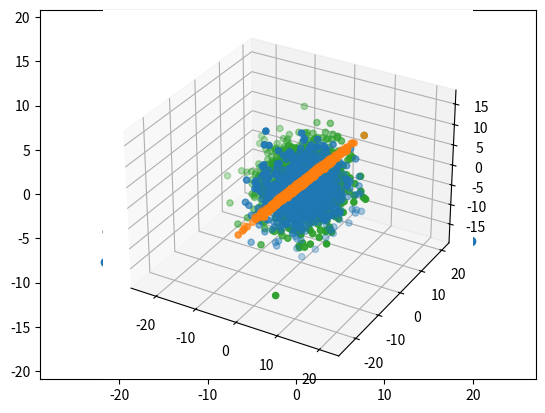

The matplotlib source for this figure: (Note: this script raises an exception after producing the figure.)
import numpy as np
import matplotlib.pyplot as plt
from mpl_toolkits import mplot3d

def make_blobs(N=150, k=3, d=2, seed=None):
    """
    Input:
        N: an integer, number of samples
        k: an integer, number of blobs
        d: an integer, dimension of the space
    Output:
        a dataset X of shape (N, d)
    """
    np.random.seed(seed)
    X = np.random.randn(N,d)
    blob_size = N // k
    centers = np.random.randn(k, d) * 3
    for i in range(k):
        left = blob_size * i
        right = blob_size * (i+1) if i != k-1 else N
        X[left:right] += centers[i]
    return X

x = np.array([1,1,1])
y = np.array([1,2,3])

print(np.dot(x, y))

print(np.sum(x * y))

x = np.array([3, 1])
y = np.array([1, 3])

if np.dot(y.T, x)  == np.dot(x, y):
    print ('True')
else:
    print ('False')

plt.axis('equal')
vs = 5*np.random.randn(2,10000)
r = np.array([1,1])

plt.scatter(vs[0], vs[1])

plt.arrow(0,0,5,5,head_width = 1)

plt.axis('equal')
vs = 5*np.random.randn(2,10000)
r = np.array([1,1])
prod = np.dot(r, vs)

plt.scatter(vs[0], vs[1], c = prod)

plt.axis('equal')
vs = 5*np.random.randn(2,10000)
r = np.array([1,1])
prod = np.dot(r, vs)
mask = (np.abs(prod) < 0.1)
plane = vs[:, mask]

plt.scatter(plane[0], plane[1])

%matplotlib notebook
vs = 5*np.random.randn(3,100000)
r1 = np.array([1,-1,0])
r2 = np.array([1,0,-1])
r3 = np.array([0,1,-1])
b1,b2,b3 = 5,0,0

mask1 = (np.abs(np.dot(r1, vs) - b1) < 0.1)
mask2 = (np.abs(np.dot(r2, vs) - b2) < 0.1)
mask3 = (np.abs(np.dot(r3, vs) - b3) < 0.1)
plane1 = vs[:,mask1]
plane2 = vs[:,mask2]
plane3 = vs[:,mask3]

ax = plt.axes(projection='3d')
ax.set_xlim(-5,5)
ax.set_ylim(-5,5)
ax.set_zlim(-5,5)
ax.scatter(plane1[0], plane1[1], plane1[2])
ax.scatter(plane2[0], plane2[1], plane2[2])
ax.scatter(plane3[0], plane3[1], plane3[2])

#Does there exist a solution to the system of linear equations?  
#No.

x = np.array([0,0,1,1])
y = np.array([1,1,1,1])

#x1 y1長度
x1 = np.linalg.norm(x)
y1 = np.linalg.norm(y)

np.arccos(np.dot(x,y)/(x1*y1))

import math
x = np.array([0,0,1,1])
y = np.array([1,1,1,1])
z = x - y

a = np.dot(x, x)
b = np.dot(y, y)

np.arccos((np.dot(z, z)-a-b)/(-2*math.sqrt(a)*math.sqrt(b)))

data = np.array([[20, 10], 
                 [16, 1], 
                 [16, 2], 
                 [14, 10], 
                 [13, 5]])

x = np.array([1.04,-0.65])
np.dot(data,x)>15

%matplotlib inline
plt.axis('equal')
X = make_blobs(k=2)
plt.scatter(X[:,0], X[:,1])


%matplotlib inline
plt.axis('equal')

b = -2
r = np.array([1,0])
clr = np.sign(np.dot(X, r) - b)
plt.scatter(X[:,0], X[:,1], c = clr)